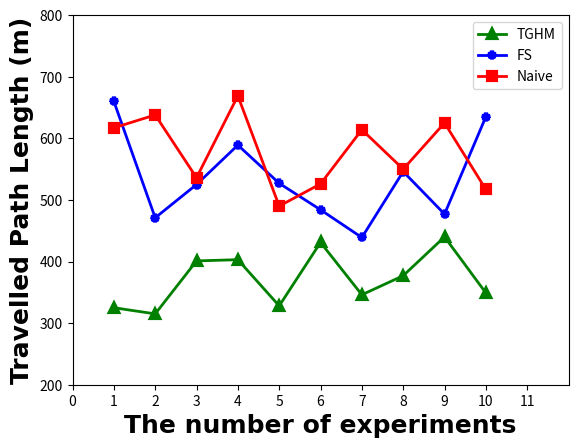

Here is the Python script that generated this plot:
import numpy as np
import matplotlib.pyplot as plt

length = 3

length_tghm = [325, 315, 401, 403, 328, 431, 346, 377, 440, 349]
length_fs = [660, 471, 525, 589, 527, 484, 439, 546, 477, 635]
length_naive = [617, 638, 536, 669, 490, 526, 614, 550, 625, 517]
x = list(range(1, 11))

plt.figure()
line_tghm = plt.plot(x, length_tghm, 'g', label='TGHM', lw=2, marker='^', mew=3)
line_fs = plt.plot(x, length_fs, 'b', label='FS', lw=2, marker='*', mew=3)
line_naive = plt.plot(x, length_naive, 'r', label='Naive', lw=2, marker='s', mew=3)

plt.axis([0, 12, 200, 800])  # 坐标轴范围
plt.xticks([0, 1, 2, 3, 4, 5, 6, 7, 8, 9, 10, 11])
plt.legend()  # 显示图例
plt.xlabel("The number of experiments", fontproperties='Times New Roman', fontsize=18, fontweight='heavy')  # 坐标轴标注
plt.ylabel("Travelled Path Length (m)", fontproperties='Times New Roman', fontsize=18, fontweight='heavy')
# plt.title('折线图', fontproperties='SimHei', fontsize=12)  # 标题
plt.savefig("simulation_length.svg", dpi=1800)
plt.show()

